Run: headless pygame with SDL's dummy video driver; simulated clock (each Clock.tick advances the game by its frame time, no real sleeping); random seed 0; keys injected as events and as key.get_pressed() state; no mouse input.
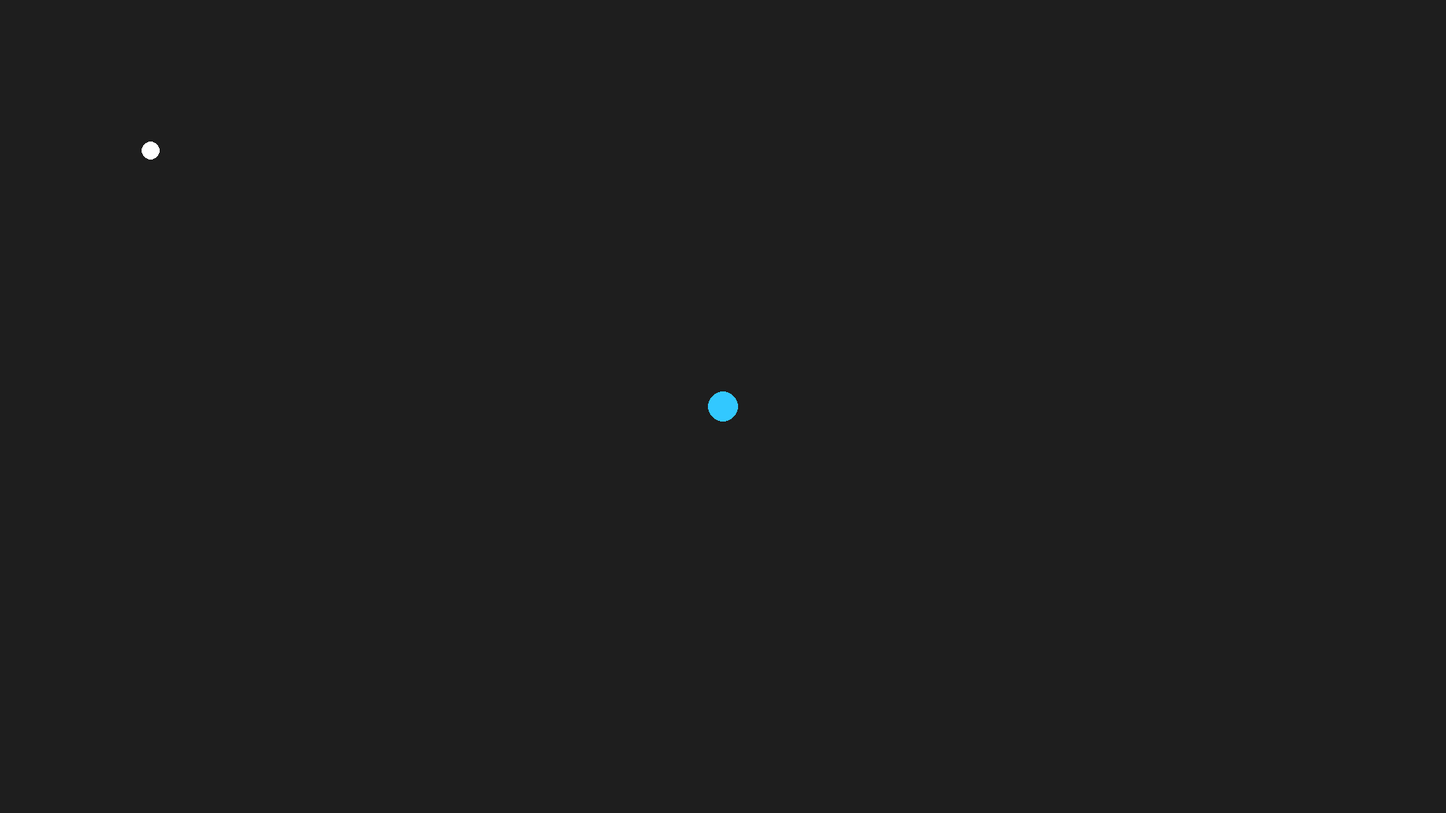
Frame 1 of 4 · flips 1–60 · no input
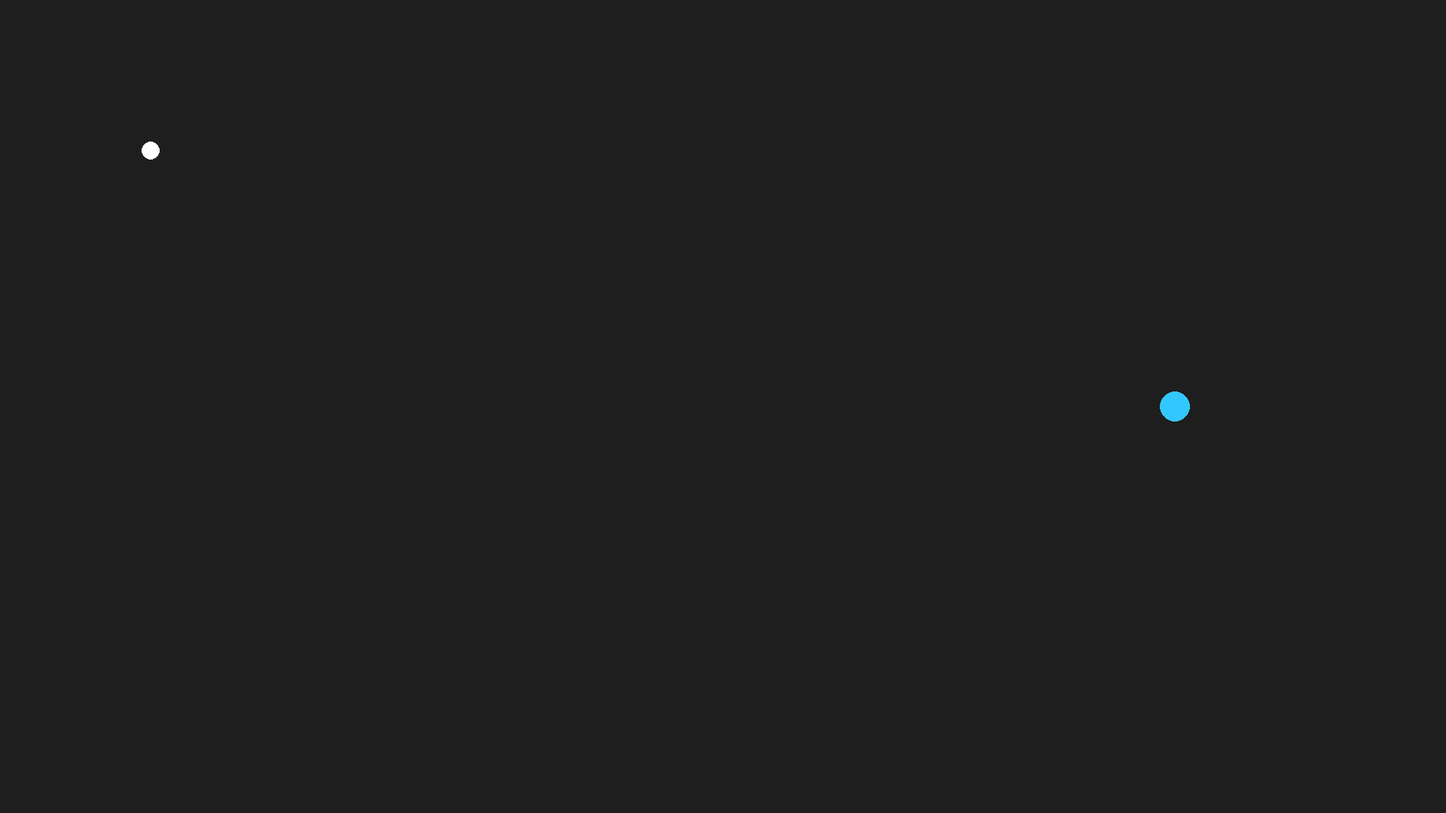
Frame 2 of 4 · flips 61–180 · tapped SPACE, RETURN · held RIGHT (→), D
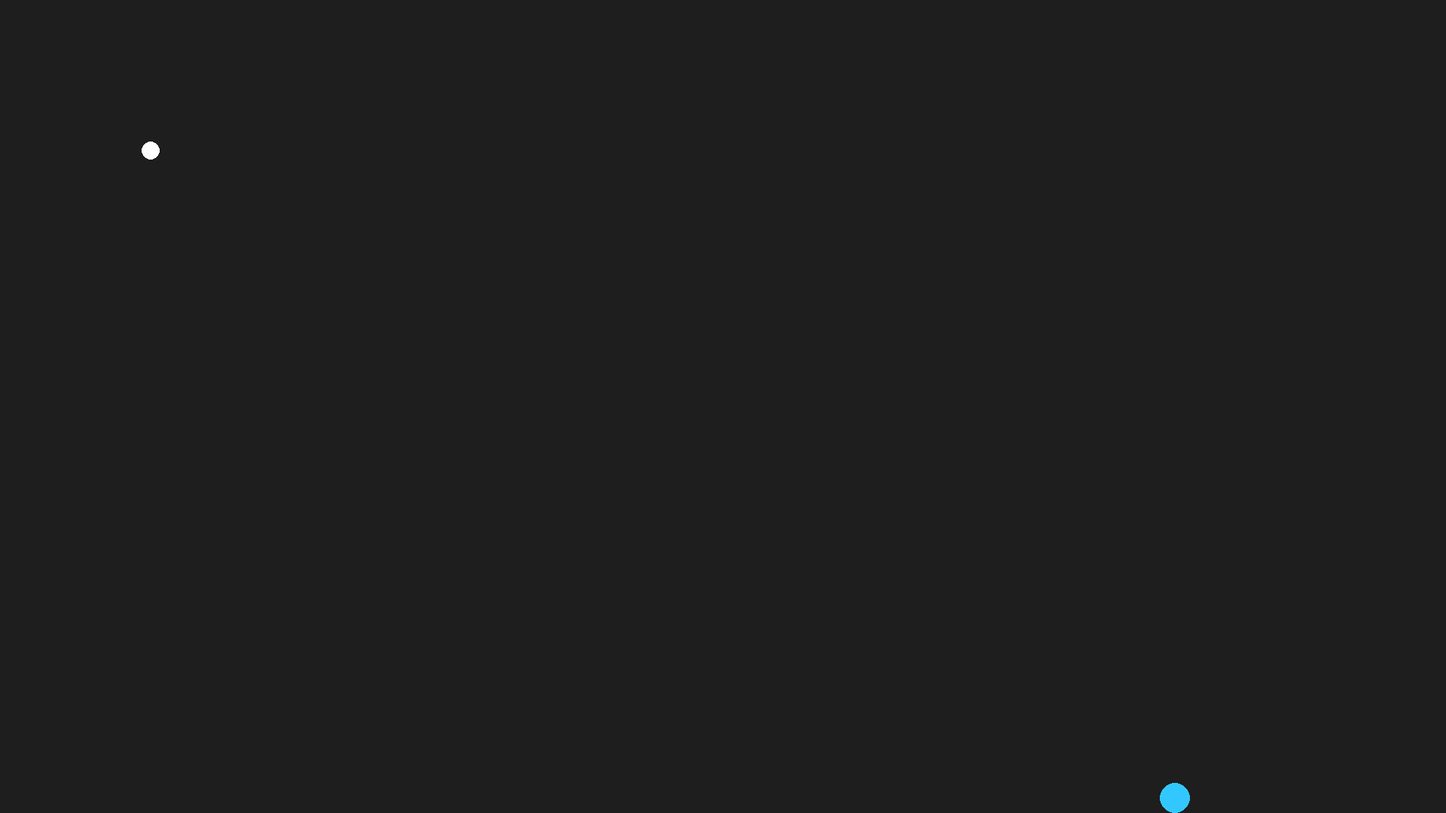
Frame 3 of 4 · flips 181–300 · held DOWN (↓), S
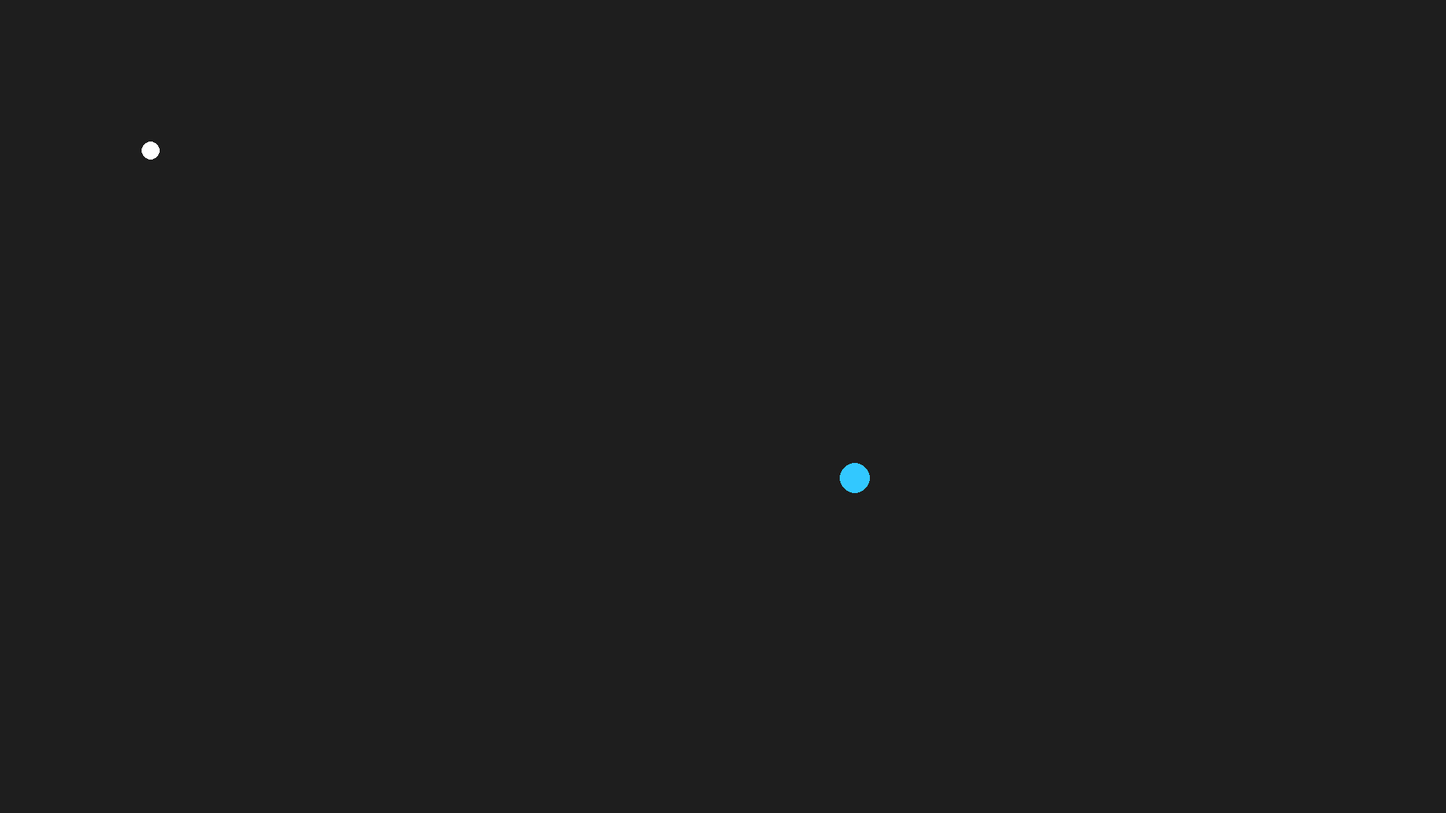
Frame 4 of 4 · flips 301–420 · held LEFT (←), A, UP (↑), W

The pygame program that drew these frames:

import pygame
import math

pygame.init()

# Screen
WIDTH, HEIGHT = 1920, 1080
screen = pygame.display.set_mode((WIDTH, HEIGHT))
pygame.display.set_caption("Soccer Movement")

clock = pygame.time.Clock()

# Player
player_x = WIDTH / 2
player_y = HEIGHT / 2
player_radius = 20

BASE_SPEED = 5
SPRINT_SPEED = 7
player_speed = BASE_SPEED

# Direction player is facing
face_x = 1
face_y = 0

# Ball
ball_x = 200
ball_y = 200
ball_radius = 12

ball_vx = 0
ball_vy = 0

KICK_SPEED = 12
FRICTION = 0.98

holding_ball = False

# Prevent instant pickup after kicking
kick_cooldown = 0

running = True
while running:
    clock.tick(60)

    for event in pygame.event.get():
        if event.type == pygame.QUIT:
            running = False

    # Keyboard input
    keys = pygame.key.get_pressed()

    dx = 0
    dy = 0

    if keys[pygame.K_w]:
        dy -= 1
    if keys[pygame.K_s]:
        dy += 1
    if keys[pygame.K_a]:
        dx -= 1
    if keys[pygame.K_d]:
        dx += 1

    # Normalize movement + update facing
    if dx != 0 or dy != 0:
        length = math.hypot(dx, dy)
        dx /= length
        dy /= length

        face_x = dx
        face_y = dy

    # Sprint
    if keys[pygame.K_LSHIFT]:
        player_speed = SPRINT_SPEED
    else:
        player_speed = BASE_SPEED

    # Kick
    if keys[pygame.K_SPACE] and holding_ball and kick_cooldown == 0:
        holding_ball = False

        ball_vx = face_x * KICK_SPEED
        ball_vy = face_y * KICK_SPEED

        kick_cooldown = 20

    # Reduce kick cooldown
    if kick_cooldown > 0:
        kick_cooldown -= 1

    # Move player
    player_x += dx * player_speed
    player_y += dy * player_speed

    # Keep player on screen
    player_x = max(player_radius, min(WIDTH - player_radius, player_x))
    player_y = max(player_radius, min(HEIGHT - player_radius, player_y))

    # Pick up ball
    if not holding_ball and kick_cooldown == 0:
        distance = math.hypot(ball_x - player_x, ball_y - player_y)

        if distance < player_radius + ball_radius:
            holding_ball = True
            ball_vx = 0
            ball_vy = 0

    # Ball behavior
    if holding_ball:

        # Ball follows player
        ball_x = player_x + face_x * (player_radius + ball_radius + 5)
        ball_y = player_y + face_y * (player_radius + ball_radius + 5)

    else:

        # Ball physics
        ball_x += ball_vx
        ball_y += ball_vy

        ball_vx *= FRICTION
        ball_vy *= FRICTION

        # Stop tiny movements
        if abs(ball_vx) < 0.05:
            ball_vx = 0

        if abs(ball_vy) < 0.05:
            ball_vy = 0

        # Bounce walls
        if ball_x <= ball_radius:
            ball_x = ball_radius
            ball_vx *= -1

        if ball_x >= WIDTH - ball_radius:
            ball_x = WIDTH - ball_radius
            ball_vx *= -1

        if ball_y <= ball_radius:
            ball_y = ball_radius
            ball_vy *= -1

        if ball_y >= HEIGHT - ball_radius:
            ball_y = HEIGHT - ball_radius
            ball_vy *= -1

    # Draw
    screen.fill((30, 30, 30))

    # Player
    pygame.draw.circle(
        screen,
        (50, 200, 255),
        (int(player_x), int(player_y)),
        player_radius
    )

    # Ball
    pygame.draw.circle(
        screen,
        (255, 255, 255),
        (int(ball_x), int(ball_y)),
        ball_radius
    )


    pygame.display.flip()


pygame.quit()
